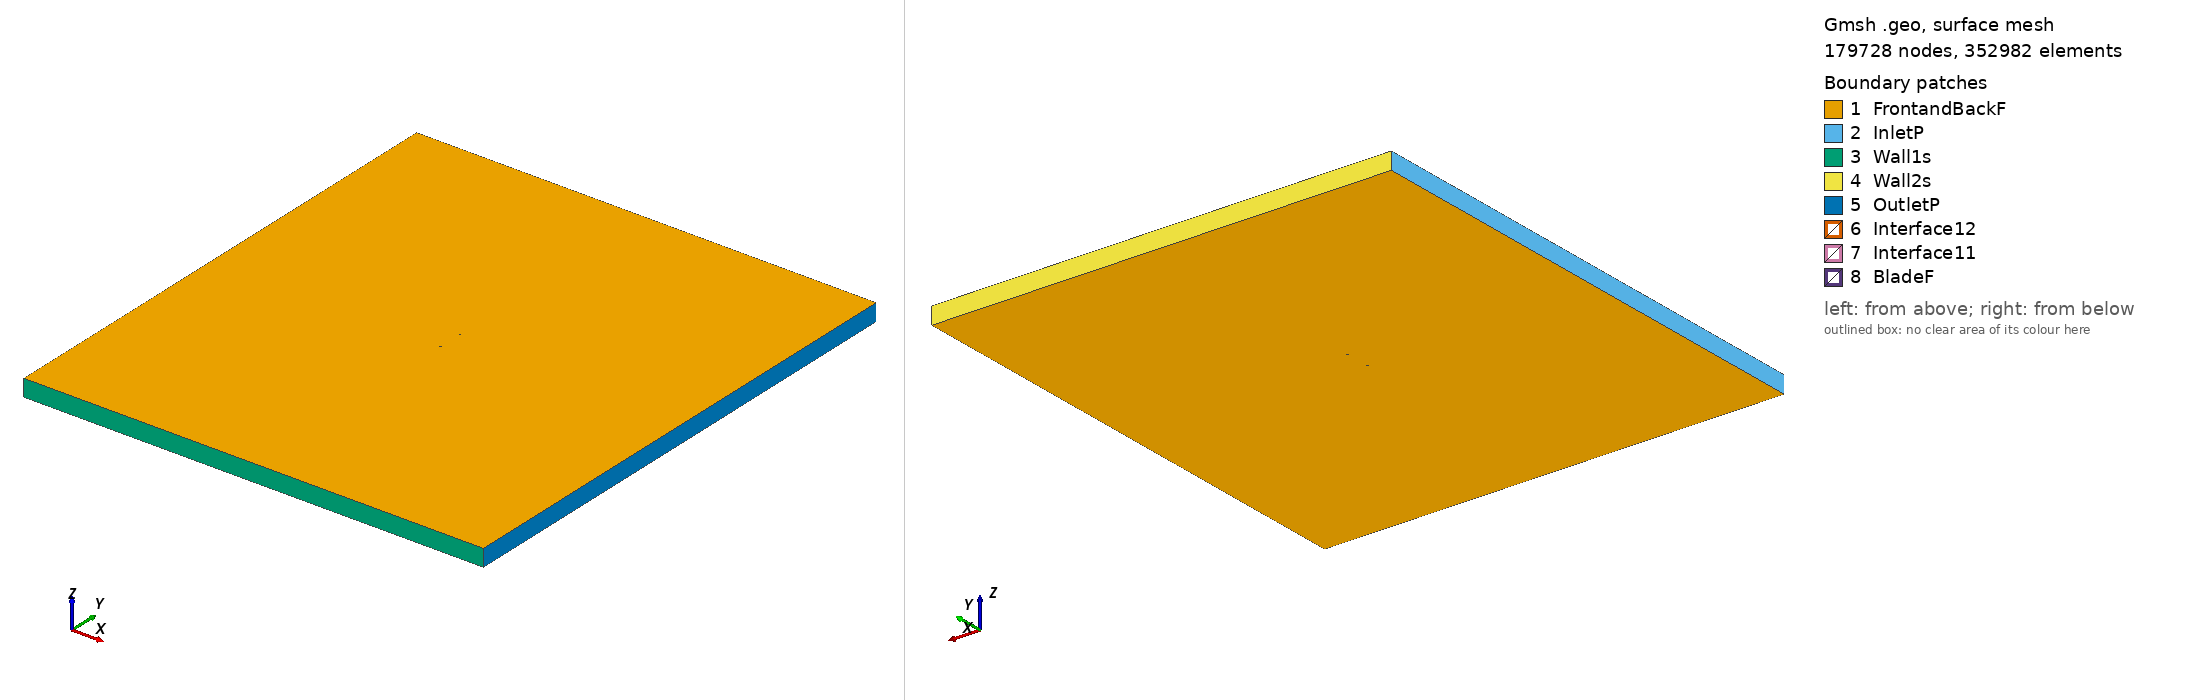

Gmsh geometry script, surface-meshed: 179728 nodes, 352982 surface elements. Boundary patches (legend numbers): 1 FrontandBackF, 2 InletP, 3 Wall1s, 4 Wall2s, 5 OutletP, 6 Interface12, 7 Interface11, 8 BladeF. Left view from above one corner, right view from below the opposite corner. Legend entries are the model's physical surfaces. The drawing asked Gmsh for element sizes between 1% and 20% of the model's largest extent; the script's own settings can give other sizes.

=== sa7036_tsr_4.2166_aoa_-8.915.geo (drawn) ===
SetFactory("OpenCASCADE");

Point(1) = {0.074058, 0.749760, 0, 1.0};
Point(2) = {0.073780, 0.749745, 0, 1.0};
Point(3) = {0.072950, 0.749715, 0, 1.0};
Point(4) = {0.071590, 0.749692, 0, 1.0};
Point(5) = {0.069729, 0.749685, 0, 1.0};
Point(6) = {0.067397, 0.749702, 0, 1.0};
Point(7) = {0.064628, 0.749743, 0, 1.0};
Point(8) = {0.061459, 0.749804, 0, 1.0};
Point(9) = {0.057923, 0.749872, 0, 1.0};
Point(10) = {0.054054, 0.749936, 0, 1.0};
Point(11) = {0.049879, 0.749983, 0, 1.0};
Point(12) = {0.045428, 0.750000, 0, 1.0};
Point(13) = {0.040724, 0.749981, 0, 1.0};
Point(14) = {0.035798, 0.749916, 0, 1.0};
Point(15) = {0.030677, 0.749799, 0, 1.0};
Point(16) = {0.025388, 0.749631, 0, 1.0};
Point(17) = {0.019965, 0.749412, 0, 1.0};
Point(18) = {0.014446, 0.749138, 0, 1.0};
Point(19) = {0.008861, 0.748802, 0, 1.0};
Point(20) = {0.003248, 0.748406, 0, 1.0};
Point(21) = {-0.002363, 0.747945, 0, 1.0};
Point(22) = {-0.007939, 0.747417, 0, 1.0};
Point(23) = {-0.013446, 0.746822, 0, 1.0};
Point(24) = {-0.018853, 0.746154, 0, 1.0};
Point(25) = {-0.024134, 0.745422, 0, 1.0};
Point(26) = {-0.029257, 0.744618, 0, 1.0};
Point(27) = {-0.034197, 0.743746, 0, 1.0};
Point(28) = {-0.038926, 0.742811, 0, 1.0};
Point(29) = {-0.043425, 0.741814, 0, 1.0};
Point(30) = {-0.047671, 0.740757, 0, 1.0};
Point(31) = {-0.051641, 0.739650, 0, 1.0};
Point(32) = {-0.055322, 0.738494, 0, 1.0};
Point(33) = {-0.058702, 0.737303, 0, 1.0};
Point(34) = {-0.061761, 0.736082, 0, 1.0};
Point(35) = {-0.064496, 0.734838, 0, 1.0};
Point(36) = {-0.066894, 0.733593, 0, 1.0};
Point(37) = {-0.068952, 0.732353, 0, 1.0};
Point(38) = {-0.070670, 0.731134, 0, 1.0};
Point(39) = {-0.072044, 0.729961, 0, 1.0};
Point(40) = {-0.073070, 0.728859, 0, 1.0};
Point(41) = {-0.073753, 0.727848, 0, 1.0};
Point(42) = {-0.074091, 0.726963, 0, 1.0};
Point(43) = {-0.074094, 0.726286, 0, 1.0};
Point(44) = {-0.073617, 0.725840, 0, 1.0};
Point(45) = {-0.072597, 0.725525, 0, 1.0};
Point(46) = {-0.071138, 0.725298, 0, 1.0};
Point(47) = {-0.069259, 0.725190, 0, 1.0};
Point(48) = {-0.066964, 0.725215, 0, 1.0};
Point(49) = {-0.064256, 0.725362, 0, 1.0};
Point(50) = {-0.061154, 0.725628, 0, 1.0};
Point(51) = {-0.057673, 0.726013, 0, 1.0};
Point(52) = {-0.053830, 0.726514, 0, 1.0};
Point(53) = {-0.049645, 0.727122, 0, 1.0};
Point(54) = {-0.045144, 0.727831, 0, 1.0};
Point(55) = {-0.040349, 0.728633, 0, 1.0};
Point(56) = {-0.035289, 0.729521, 0, 1.0};
Point(57) = {-0.029995, 0.730484, 0, 1.0};
Point(58) = {-0.024496, 0.731512, 0, 1.0};
Point(59) = {-0.018828, 0.732594, 0, 1.0};
Point(60) = {-0.013024, 0.733717, 0, 1.0};
Point(61) = {-0.007124, 0.734872, 0, 1.0};
Point(62) = {-0.001165, 0.736048, 0, 1.0};
Point(63) = {0.004811, 0.737238, 0, 1.0};
Point(64) = {0.010775, 0.738433, 0, 1.0};
Point(65) = {0.016690, 0.739616, 0, 1.0};
Point(66) = {0.022517, 0.740776, 0, 1.0};
Point(67) = {0.028215, 0.741898, 0, 1.0};
Point(68) = {0.033743, 0.742968, 0, 1.0};
Point(69) = {0.039061, 0.743982, 0, 1.0};
Point(70) = {0.044130, 0.744924, 0, 1.0};
Point(71) = {0.048911, 0.745793, 0, 1.0};
Point(72) = {0.053367, 0.746580, 0, 1.0};
Point(73) = {0.057460, 0.747284, 0, 1.0};
Point(74) = {0.061166, 0.747906, 0, 1.0};
Point(75) = {0.064457, 0.748441, 0, 1.0};
Point(76) = {0.067305, 0.748883, 0, 1.0};
Point(77) = {0.069687, 0.749231, 0, 1.0};
Point(78) = {0.071576, 0.749485, 0, 1.0};
Point(79) = {0.072946, 0.749649, 0, 1.0};
Point(80) = {0.073778, 0.749736, 0, 1.0};
Point(81) = {-0.074058, -0.749760, 0, 1.0};
Point(82) = {-0.073780, -0.749745, 0, 1.0};
Point(83) = {-0.072950, -0.749715, 0, 1.0};
Point(84) = {-0.071590, -0.749692, 0, 1.0};
Point(85) = {-0.069729, -0.749685, 0, 1.0};
Point(86) = {-0.067397, -0.749702, 0, 1.0};
Point(87) = {-0.064628, -0.749743, 0, 1.0};
Point(88) = {-0.061459, -0.749804, 0, 1.0};
Point(89) = {-0.057923, -0.749872, 0, 1.0};
Point(90) = {-0.054054, -0.749936, 0, 1.0};
Point(91) = {-0.049879, -0.749983, 0, 1.0};
Point(92) = {-0.045428, -0.750000, 0, 1.0};
Point(93) = {-0.040724, -0.749981, 0, 1.0};
Point(94) = {-0.035798, -0.749916, 0, 1.0};
Point(95) = {-0.030677, -0.749799, 0, 1.0};
Point(96) = {-0.025388, -0.749631, 0, 1.0};
Point(97) = {-0.019965, -0.749412, 0, 1.0};
Point(98) = {-0.014446, -0.749138, 0, 1.0};
Point(99) = {-0.008861, -0.748802, 0, 1.0};
Point(100) = {-0.003248, -0.748406, 0, 1.0};
Point(101) = {0.002363, -0.747945, 0, 1.0};
Point(102) = {0.007939, -0.747417, 0, 1.0};
Point(103) = {0.013446, -0.746822, 0, 1.0};
Point(104) = {0.018853, -0.746154, 0, 1.0};
Point(105) = {0.024134, -0.745422, 0, 1.0};
Point(106) = {0.029257, -0.744618, 0, 1.0};
Point(107) = {0.034197, -0.743746, 0, 1.0};
Point(108) = {0.038926, -0.742811, 0, 1.0};
Point(109) = {0.043425, -0.741814, 0, 1.0};
Point(110) = {0.047671, -0.740757, 0, 1.0};
Point(111) = {0.051641, -0.739650, 0, 1.0};
Point(112) = {0.055322, -0.738494, 0, 1.0};
Point(113) = {0.058702, -0.737303, 0, 1.0};
Point(114) = {0.061761, -0.736082, 0, 1.0};
Point(115) = {0.064496, -0.734838, 0, 1.0};
Point(116) = {0.066894, -0.733593, 0, 1.0};
Point(117) = {0.068952, -0.732353, 0, 1.0};
Point(118) = {0.070670, -0.731134, 0, 1.0};
Point(119) = {0.072044, -0.729961, 0, 1.0};
Point(120) = {0.073070, -0.728859, 0, 1.0};
Point(121) = {0.073753, -0.727848, 0, 1.0};
Point(122) = {0.074091, -0.726963, 0, 1.0};
Point(123) = {0.074094, -0.726286, 0, 1.0};
Point(124) = {0.073617, -0.725840, 0, 1.0};
Point(125) = {0.072597, -0.725525, 0, 1.0};
Point(126) = {0.071138, -0.725298, 0, 1.0};
Point(127) = {0.069259, -0.725190, 0, 1.0};
Point(128) = {0.066964, -0.725215, 0, 1.0};
Point(129) = {0.064256, -0.725362, 0, 1.0};
Point(130) = {0.061154, -0.725628, 0, 1.0};
Point(131) = {0.057673, -0.726013, 0, 1.0};
Point(132) = {0.053830, -0.726514, 0, 1.0};
Point(133) = {0.049645, -0.727122, 0, 1.0};
Point(134) = {0.045144, -0.727831, 0, 1.0};
Point(135) = {0.040349, -0.728633, 0, 1.0};
Point(136) = {0.035289, -0.729521, 0, 1.0};
Point(137) = {0.029995, -0.730484, 0, 1.0};
Point(138) = {0.024496, -0.731512, 0, 1.0};
Point(139) = {0.018828, -0.732594, 0, 1.0};
Point(140) = {0.013024, -0.733717, 0, 1.0};
Point(141) = {0.007124, -0.734872, 0, 1.0};
Point(142) = {0.001165, -0.736048, 0, 1.0};
Point(143) = {-0.004811, -0.737238, 0, 1.0};
Point(144) = {-0.010775, -0.738433, 0, 1.0};
Point(145) = {-0.016690, -0.739616, 0, 1.0};
Point(146) = {-0.022517, -0.740776, 0, 1.0};
Point(147) = {-0.028215, -0.741898, 0, 1.0};
Point(148) = {-0.033743, -0.742968, 0, 1.0};
Point(149) = {-0.039061, -0.743982, 0, 1.0};
Point(150) = {-0.044130, -0.744924, 0, 1.0};
Point(151) = {-0.048911, -0.745793, 0, 1.0};
Point(152) = {-0.053367, -0.746580, 0, 1.0};
Point(153) = {-0.057460, -0.747284, 0, 1.0};
Point(154) = {-0.061166, -0.747906, 0, 1.0};
Point(155) = {-0.064457, -0.748441, 0, 1.0};
Point(156) = {-0.067305, -0.748883, 0, 1.0};
Point(157) = {-0.069687, -0.749231, 0, 1.0};
Point(158) = {-0.071576, -0.749485, 0, 1.0};
Point(159) = {-0.072946, -0.749649, 0, 1.0};
Point(160) = {-0.073778, -0.749736, 0, 1.0};

// Lines: first blade (splines 1-4)
Spline(1) = {1:27};
Spline(2) = {27:56};
Spline(3) = {56:80};
Spline(4) = {80,1};

// Lines: second blade (splines 5-8)
Spline(5) = {81:107};
Spline(6) = {107:136};
Spline(7) = {136:160};
Spline(8) = {160,81};

// Outer domain (points 20001-4 and lines)
Point(161) = {-13.50000000, -15.00000000, 0, 1.0};
Point(162) = {-13.50000000, 15.00000000, 0, 1.0};
Point(163) = {13.50000000, 15.00000000, 0, 1.0};
Point(164) = {13.50000000, -15.00000000, 0, 1.0};
Line(11) = {161, 162};
Line(12) = {162, 163};
Line(13) = {163, 164};
Line(14) = {161, 164};

// Interface (between moving and stationary domain) (circles)
Circle(9) = {0, 0, 0, 0.80000000, 0, 2*Pi};
Circle(10) = {0, 0, 0, 0.80000000, 0, 2*Pi};

// Loops collect Lines/Splines/etc (blade1, blade2, domain, first circle)
Line Loop(1) = {1:4};
Line Loop(2) = {5:8};
Line Loop(3) = {11,12,13,-14};
Line Loop(4) = {9};

// BooleanDifference cuts out the circle/interface from the domain
Plane Surface(1) = {3};
Plane Surface(2) = {4};
BooleanDifference{ Surface{1}; Delete;}{ Surface{2}; Delete;}

// This one cuts out the blades from the inner circle/interface
Line Loop(6) = {10};
Plane Surface(5) = {6};
Plane Surface(6) = {1};
Plane Surface(7) = {2};
BooleanDifference{ Surface{5}; Delete;}{ Surface{6,7}; Delete;}

// extrude to 3rd dimension
Extrude {0, 0, 1} {Surface{1}; Surface{5}; Layers{1}; Recombine;}

// Physical Surfaces are the named boundaries (patches)
Physical Surface("Interface11") = {12};
Physical Surface("Interface12") = {10};

// sides of domain
Physical Surface("InletP") = {6};
Physical Surface("OutletP") = {9};

// top and bottom of domain
Physical Surface("Wall1s") = {7};
Physical Surface("Wall2s") = {8};

// Check FrontandBackF by ensuring there is nothing in the 3rd dimension
Physical Surface("FrontandBackF") = {1,11,5,21};
Physical Surface("BladeF") = {13:20};
Physical Volume("Turbine") = {2};
Physical Volume("Farfield") = {1};

// settings for airfoil boundary layer
Field[1] = BoundaryLayer;
Field[1].EdgesList = {1:8};
Field[1].hwall_n = 1e-3;
Field[1].thickness = 1.5e-2;
Field[1].ratio = 1.05;
Field[1].Quads = 1;
BoundaryLayer Field = 1;

// control points for mesh (blade and interface)
// floor((arc length / 1.5mm)/ 6) -> Transfinite Line
Transfinite Line {1,2,3,5,6,7} = 33 Using Progression 1;
Transfinite Line {4,8} = 1 Using Progression 1;
Transfinite Line {9, 15} = 800 Using Progression 1;

// For more information on gmsh syntax, visit http://gmsh.info/doc/texinfo/gmsh.html
